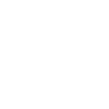
t = 0.00 s
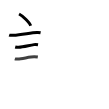
t = 3.75 s
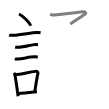
t = 7.50 s
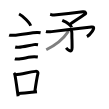
t = 11.50 s
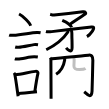
t = 15.25 s
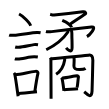
t = 19.00 s

The animated SVG that drew these frames (rendered in a browser with its animation timeline set to each time). Animation: 19 SMIL elements (animate=19); one cycle of 19.00 s.

<svg width="109px" height="109px" viewBox="0 0 px 109px" xmlns="http://www.w3.org/2000/svg" xmlns:xlink="http://www.w3.org/1999/xlink" xml:space="preserve" version="1.1"  baseProfile="full">
<path d="M19.05,14c4.1,2.07,10.6,8.52,11.63,11.75" style="fill:none;stroke:black;stroke-width:3;opacity:0">
  <animate attributeType="CSS" attributeName="opacity" from="0" to="1" begin="0s" dur="1s" repeatCount="0" fill="freeze" />
</path>
<path d="M9.12,35.08c0.71,0.23,3.4,0.27,4.1,0.23c8.73-0.42,17.48-2.67,23.83-2.87c1.18-0.04,2.95,0.11,3.54,0.23" style="fill:none;stroke:black;stroke-width:3;opacity:0">
  <animate attributeType="CSS" attributeName="opacity" from="0" to="1" begin="1s" dur="1s" repeatCount="0" fill="freeze" />
</path>
<path d="M15.18,47.06c0.43,0.12,3.04,0.13,3.47,0.12c4.44-0.14,10.86-1.93,15.34-2.55c0.7-0.1,3.68,0.06,4.04,0.12" style="fill:none;stroke:black;stroke-width:3;opacity:0">
  <animate attributeType="CSS" attributeName="opacity" from="0" to="1" begin="2s" dur="1s" repeatCount="0" fill="freeze" />
</path>
<path d="M14.8,58.83c0.38,0.12,2.71,0.13,3.1,0.12c3.97-0.13,12.43-2.11,16.33-2.09c0.63,0,3.29,0.06,3.6,0.11" style="fill:none;stroke:black;stroke-width:3;opacity:0">
  <animate attributeType="CSS" attributeName="opacity" from="0" to="1" begin="3s" dur="1s" repeatCount="0" fill="freeze" />
</path>
<path d="M14.01,72.9c0.35,0.41,0.75,1.31,0.87,1.85c1,4.77,2.23,14.49,3.23,21.49" style="fill:none;stroke:black;stroke-width:3;opacity:0">
  <animate attributeType="CSS" attributeName="opacity" from="0" to="1" begin="4s" dur="1s" repeatCount="0" fill="freeze" />
</path>
<path d="M14.94,74.87c7.2-0.89,13.9-2.6,20.55-3.5c1.67-0.22,2.68,1.04,2.44,2.06C36.94,77.68,36,83.5,34.81,91.71" style="fill:none;stroke:black;stroke-width:3;opacity:0">
  <animate attributeType="CSS" attributeName="opacity" from="0" to="1" begin="5s" dur="1s" repeatCount="0" fill="freeze" />
</path>
<path d="M18.42,93.55C23.8,93,29.6,92.57,36.98,91.74" style="fill:none;stroke:black;stroke-width:3;opacity:0">
  <animate attributeType="CSS" attributeName="opacity" from="0" to="1" begin="6s" dur="1s" repeatCount="0" fill="freeze" />
</path>
<path d="M50.17,14.28c1.32,0.38,2.65,0.98,3.93,0.8c2.52-0.35,26.07-3.01,28.74-3.36s3.57,1.47,1.98,2.61c-2.73,1.96-12.79,8.34-14.47,9.74" style="fill:none;stroke:black;stroke-width:3;opacity:0">
  <animate attributeType="CSS" attributeName="opacity" from="0" to="1" begin="7s" dur="1s" repeatCount="0" fill="freeze" />
</path>
<path d="M62.27,20.28c2.31,1,8.3,4.34,9.38,6.95" style="fill:none;stroke:black;stroke-width:3;opacity:0">
  <animate attributeType="CSS" attributeName="opacity" from="0" to="1" begin="8s" dur="1s" repeatCount="0" fill="freeze" />
</path>
<path d="M45.97,31.51c0.72,0.22,3.48,0.4,5.75,0.11C64.5,30,84,27.75,91.5,26.95c6.08-0.65-2.2,8.33-4.55,9.69" style="fill:none;stroke:black;stroke-width:3;opacity:0">
  <animate attributeType="CSS" attributeName="opacity" from="0" to="1" begin="9s" dur="1s" repeatCount="0" fill="freeze" />
</path>
<path d="M70.65,29.97c0.84,0.4,1.22,1.9,1.22,3.64c0,8.38,0.21,2.38,0.21,14.16c0,6.19-4.82,1.48-5.96,0.13" style="fill:none;stroke:black;stroke-width:3;opacity:0">
  <animate attributeType="CSS" attributeName="opacity" from="0" to="1" begin="10s" dur="1s" repeatCount="0" fill="freeze" />
</path>
<path d="M67.99,30.13c0.06,0.46,0.27,1.25-0.12,1.86c-3.53,5.37-10.62,12.26-21.61,17.78" style="fill:none;stroke:black;stroke-width:3;opacity:0">
  <animate attributeType="CSS" attributeName="opacity" from="0" to="1" begin="11s" dur="1s" repeatCount="0" fill="freeze" />
</path>
<path d="M50.19,57.56c0.53,0.7,0.71,1.12,0.71,2.18c0,1.2,0.18,36.97,0.18,38.97" style="fill:none;stroke:black;stroke-width:3;opacity:0">
  <animate attributeType="CSS" attributeName="opacity" from="0" to="1" begin="12s" dur="1s" repeatCount="0" fill="freeze" />
</path>
<path d="M51.85,58.76c8.65-1.01,35.5-3.28,36.64-3.52c3.05-0.63,4.26,1.15,4.35,5.04c0.03,1.16-0.65,28.26-0.79,30.91c-0.49,8.69-5.71,2.32-7.85,0.54" style="fill:none;stroke:black;stroke-width:3;opacity:0">
  <animate attributeType="CSS" attributeName="opacity" from="0" to="1" begin="13s" dur="1s" repeatCount="0" fill="freeze" />
</path>
<path d="M64.38,58.33c0.04,0.74,0.43,0.75,0.3,1.58c-0.92,5.74-3.09,10.69-8.56,14.34" style="fill:none;stroke:black;stroke-width:3;opacity:0">
  <animate attributeType="CSS" attributeName="opacity" from="0" to="1" begin="14s" dur="1s" repeatCount="0" fill="freeze" />
</path>
<path d="M73.63,57.24c0.27,0.45,0.49,0.98,0.51,1.65c0.07,2.97-0.2,5.15-0.2,7.17c0,2.44,1.06,3.53,5.51,3.53c1.54,0,5.65-0.73,6.13-1.03" style="fill:none;stroke:black;stroke-width:3;opacity:0">
  <animate attributeType="CSS" attributeName="opacity" from="0" to="1" begin="15s" dur="1s" repeatCount="0" fill="freeze" />
</path>
<path d="M61.38,77.54c0.23,0.24,0.46,0.45,0.56,0.74c0.78,2.31,1.46,8.56,1.99,12.64" style="fill:none;stroke:black;stroke-width:3;opacity:0">
  <animate attributeType="CSS" attributeName="opacity" from="0" to="1" begin="16s" dur="1s" repeatCount="0" fill="freeze" />
</path>
<path d="M62.78,78.08c4.63-0.41,11.6-2.14,14.25-2.25c0.97-0.04,1.55,0.75,1.41,1.38c-0.63,2.86-0.56,6.97-1.35,10.27" style="fill:none;stroke:black;stroke-width:3;opacity:0">
  <animate attributeType="CSS" attributeName="opacity" from="0" to="1" begin="17s" dur="1s" repeatCount="0" fill="freeze" />
</path>
<path d="M64.03,89.73c3.11-0.11,9.77-0.85,14.04-1.06" style="fill:none;stroke:black;stroke-width:3;opacity:0">
  <animate attributeType="CSS" attributeName="opacity" from="0" to="1" begin="18s" dur="1s" repeatCount="0" fill="freeze" />
</path>
</svg>
